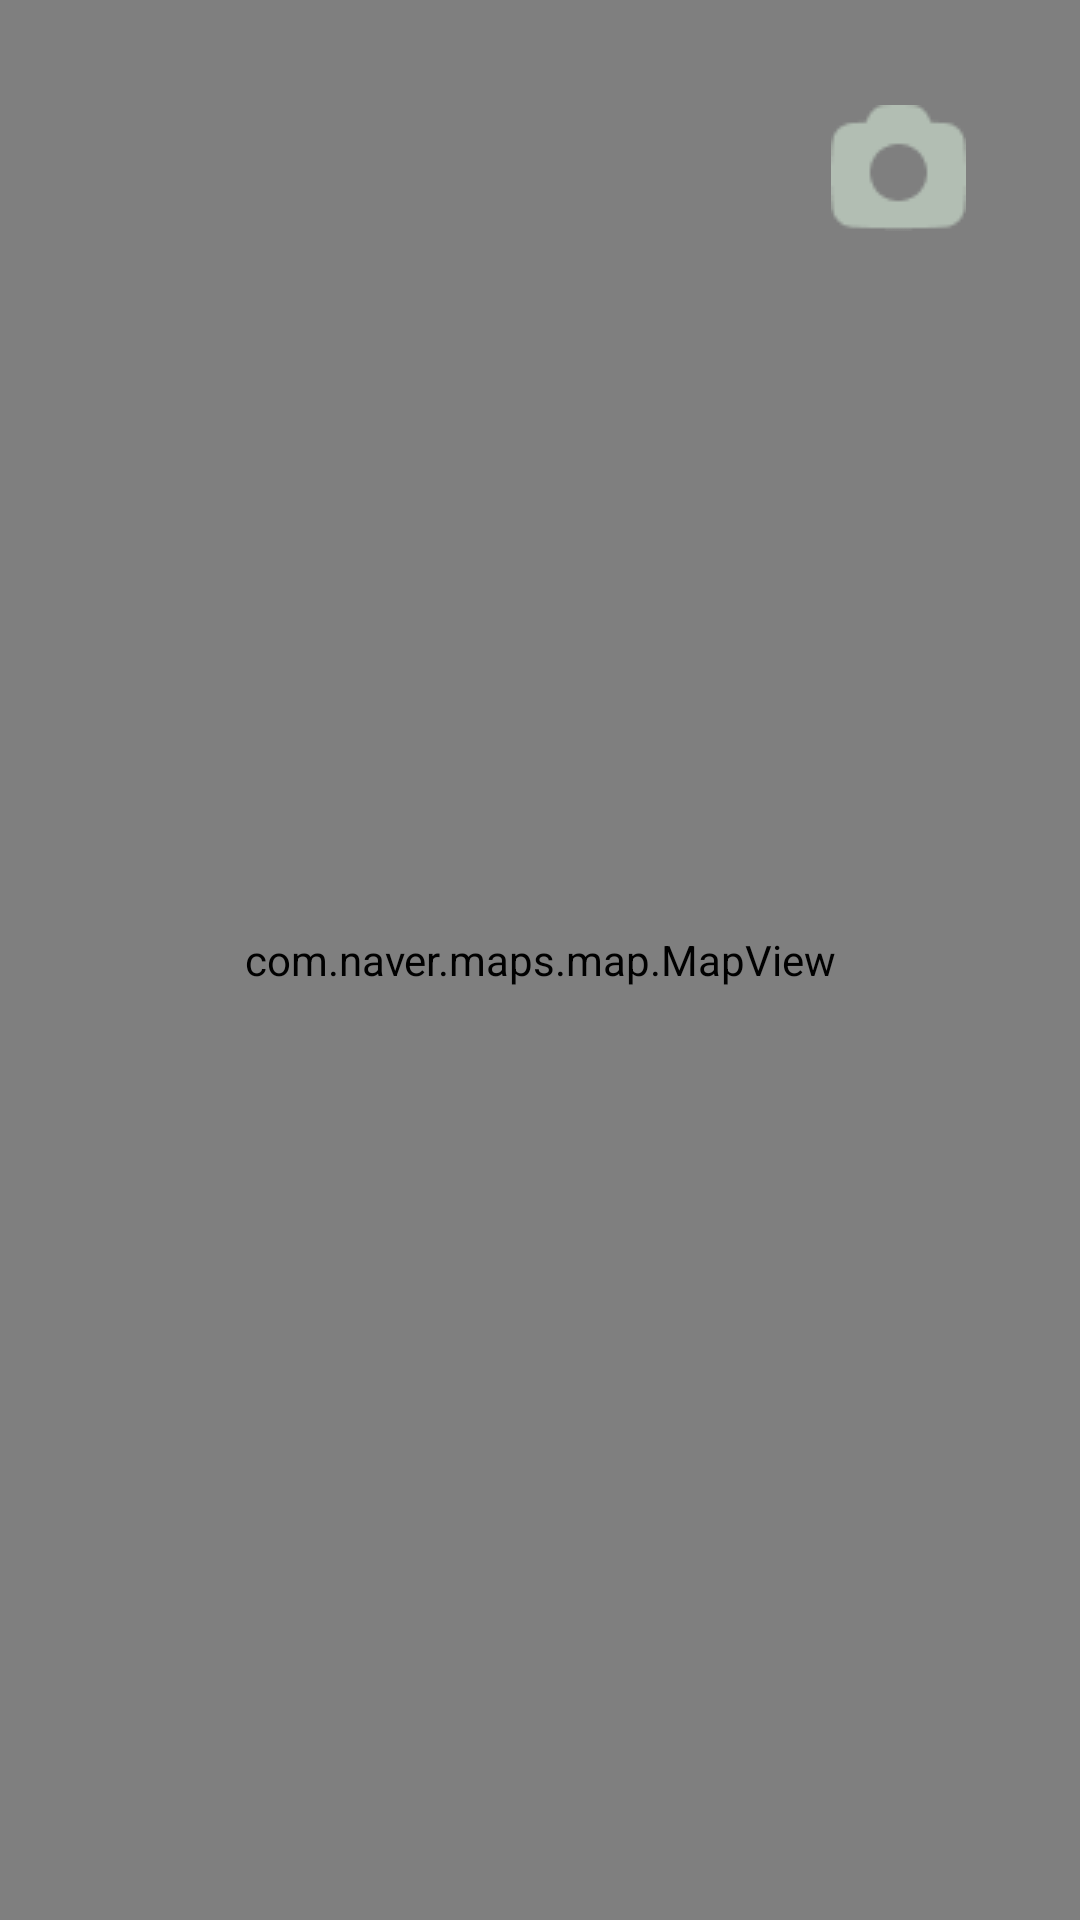

Android layout source for this screen:
<!-- AndroidManifest.xml: application theme Theme.SmoKu -->
<!-- res/layout/activity_main.xml -->
<?xml version="1.0" encoding="utf-8"?>
<androidx.constraintlayout.widget.ConstraintLayout xmlns:android="http://schemas.android.com/apk/res/android"
    xmlns:app="http://schemas.android.com/apk/res-auto"
    xmlns:tools="http://schemas.android.com/tools"
    android:layout_width="match_parent"
    android:layout_height="match_parent"
    tools:context=".MainActivity">

    <com.naver.maps.map.MapView
        android:id="@+id/map_view"
        android:layout_width="match_parent"
        android:layout_height="match_parent" />

    <ImageView
        android:id="@+id/camera"
        android:layout_width="45dp"
        android:layout_height="wrap_content"
        android:src="@drawable/gray_camera_ic"
        android:layout_marginTop="35dp"
        android:layout_marginRight="38dp"
        app:layout_constraintEnd_toEndOf="parent"
        app:layout_constraintTop_toTopOf="parent"></ImageView>


</androidx.constraintlayout.widget.ConstraintLayout>
<!-- resources referenced by this layout -->
<resources>
  <!-- drawable gray_camera_ic: png bitmap (drawable, 885 bytes) -->
  <style name="Theme.SmoKu" parent="Base.Theme.SmoKu" />
  <style name="Base.Theme.SmoKu" parent="Theme.AppCompat.Light">
          
          
          <item name="windowNoTitle">true</item>
      </style>
</resources>
